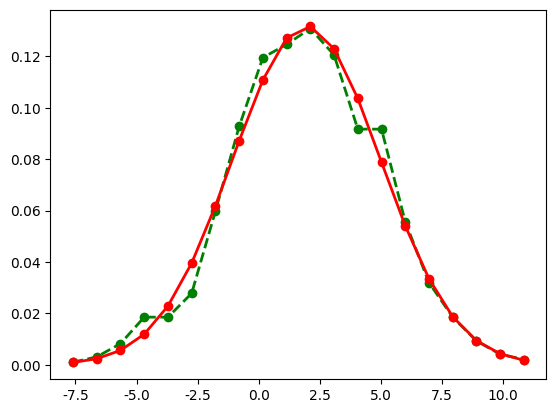

Source code (Python): (Note: this script raises an exception after producing the figure.)
#!/usr/bin/python
#  -*- coding:utf-8 -*-

import numpy as np
import math
import matplotlib as mpl
import matplotlib.pyplot as plt
from scipy.optimize import leastsq


def residual(theta, x1, y1):
    mu1 = theta[0]
    sigma1 = theta[1]
    y_hat = np.exp(-(x1-mu1)**2 / (2*sigma1**2)) / (math.sqrt(2*math.pi)*sigma1)
    return y1 - y_hat


if __name__ == "__main__":
    data = np.random.randn(1000) * 3 + 2
    y, x = np.histogram(data, bins=20, density=True)
    x = (x[1:] + x[:-1]) / 2
    # print(x)
    # print(y)

    mu = 0
    sigma = 1
    t = leastsq(residual, (mu, sigma), args=(x, y))[0]
    mu, sigma = t
    print('期望和标准差的估计值：', mu, sigma)

    mpl.rcParams['font.sans-serif'] = ['SimHei']
    mpl.rcParams['axes.unicode_minus'] = False
    plt.figure(facecolor='w')
    plt.plot(x, y, 'go--', lw=2)
    y_hat = np.exp(-(x-mu)**2 / (2*sigma**2)) / (math.sqrt(2*math.pi)*sigma)
    plt.plot(x, y_hat, 'ro-', lw=2)
    #plt.hist(data, bins=20, normed=True, color='g', alpha=0.6)
    plt.grid(b=True, ls=':')
    plt.title('正态分布采样与参数估计', fontsize=20)
    plt.xlabel('X', fontsize=16)
    plt.ylabel('Y', fontsize=16)
    plt.show()

